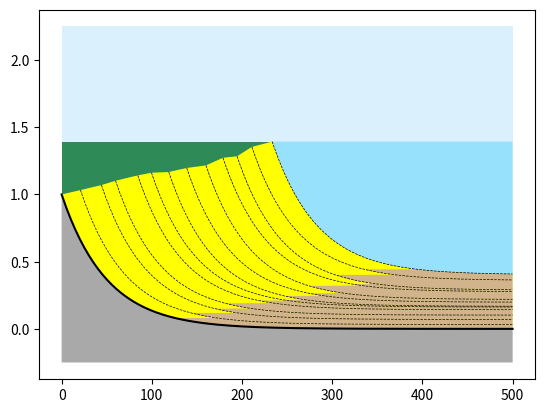

Write the Python code that produced this figure.
import matplotlib.pyplot as plt
import numpy as np

# Set up grid
xmin = 0.0
xmax = 500.0
xx = np.linspace(xmin, xmax, 200)
rate = 0.1 * (xmax - xmin)

def bathy(x):
    """ Shape of initial shoreface/seafloor """
    return np.maximum(np.minimum(1.0, np.exp(-x/rate)), 0.00)

def foreshore_profile(x):
    """ Clinoform shape """
    return np.exp(-x/rate)


class Section:
    def __init__(self, x_left, x_right, bathymetry, dx_shoreline, dz_shoreline):
        self.x_left_ = x_left
        self.x_break_ = x_left + dx_shoreline
        self.x_right_ = x_right
        self.bottom_ = bathymetry
        self.z_left_ = bathymetry[0]
        self.z_right_ = bathymetry[-1] + dz_shoreline
        self.z_break_ = bathymetry[0] + dz_shoreline
        
    def get_top(self, x):
        """ Evaluate top surface of bedset"""
        if self.x_left_ <= x <= self.x_break_:
            return self.z_left_ + (self.z_break_ - self.z_left_) * (x - self.x_left_) / (self.x_break_ - self.x_left_)
        elif self.x_break_ <= x <= self.x_right_:
            return self.z_right_ + (self.z_break_ - self.z_right_) * foreshore_profile(x - self.x_break_)
    
    def get_fill_xy(self, n):
        """ Get coordinates for coloring in whole bedset """
        xb = np.linspace(self.x_left_, self.x_right_, self.bottom_.size)
        xt = np.linspace(self.x_right_, self.x_break_, n)
        xf = np.hstack((xb, xt))
        zt = np.array([self.get_top(x) for x in xt])
        zf = np.hstack((self.bottom_, zt))
        return xf, zf

    def get_transition_fill_xy(self, wh, n):
        """ Get coordinates for coloring in bottom part of bedset """
        z_wb = self.z_break_ - wh
        xs, zs = self.get_fill_xy(n)
        xf = xs[np.nonzero(zs <= z_wb)]
        zf = zs[np.nonzero(zs <= z_wb)]
        return xf, zf


def fill_rect_xy(x, y):
    """ Convenience function for plotting filled rectangles"""
    return [x[0], x[1], x[1], x[0], x[0]], [y[0], y[0], y[1], y[1], y[0]]


# Number of bedset objects to deposit
n_obj = 12

# Generate vertical and horizontal increments of shoreline trajectory
sea_level_rise = np.random.uniform(0.0, 0.07, n_obj)
progradation = np.random.uniform(15.0, 25.0, n_obj)

# Loop through objects, plotting intermediate states
for n_obj_plot in range(n_obj + 1):
    # Clear figure axis
    plt.cla()

    # Draw initial bathymetry
    current_bathymetry = bathy(xx)
    plt.plot(xx, current_bathymetry, "k-")

    current_break_x = 0.0
    current_sea_z = 1.0

    # Color in sky
    x_sky, y_sky = fill_rect_xy([xmin, xmax], [-0.25, 2.25])
    plt.fill(x_sky, y_sky, "lightskyblue", alpha=0.3)

    # Color in background (basement)
    x_bg = np.hstack((xx, xmax, xmin))
    y_bg = np.hstack((current_bathymetry, -0.25, -0.25))
    plt.fill(x_bg, y_bg, "darkgray")

    # Color in lagoon behind shoreline
    if n_obj_plot > 0:
        x_lagoon, y_lagoon = fill_rect_xy([xmin, xmin + sum(progradation[0:n_obj_plot])], [1.0, 1.0 + sum(sea_level_rise[0:n_obj_plot])])
        plt.fill(x_lagoon, y_lagoon, "seagreen")

        for i in range(n_obj_plot):
            c = Section(current_break_x, xmax, current_bathymetry, progradation[i], sea_level_rise[i])
            current_break_x += progradation[i]
            current_sea_z += sea_level_rise[i]

            # Color in bedset
            xs, ys = c.get_fill_xy(200)
            plt.fill(xs, ys, "yellow")

            # Color in bottom part of bedset (transition zone) with different color
            xt, yt = c.get_transition_fill_xy(0.95, 200)
            plt.fill(xt, yt, "tan")

            # Draw dashed "time line"
            cx = np.linspace(current_break_x, xmax, 200)
            current_bathymetry = np.array([c.get_top(x) for x in cx])
            plt.plot(cx, current_bathymetry, "k--", linewidth=0.5)

    # Color in sea
    x_sea = np.hstack((np.linspace(current_break_x, xmax, 200), xmax))
    y_sea = np.hstack((current_bathymetry, current_sea_z))
    plt.fill(x_sea, y_sea, "deepskyblue", alpha=0.3)

    # Save figure to file
    plt.savefig("shoreface_{}.png".format(n_obj_plot), dpi=300)
